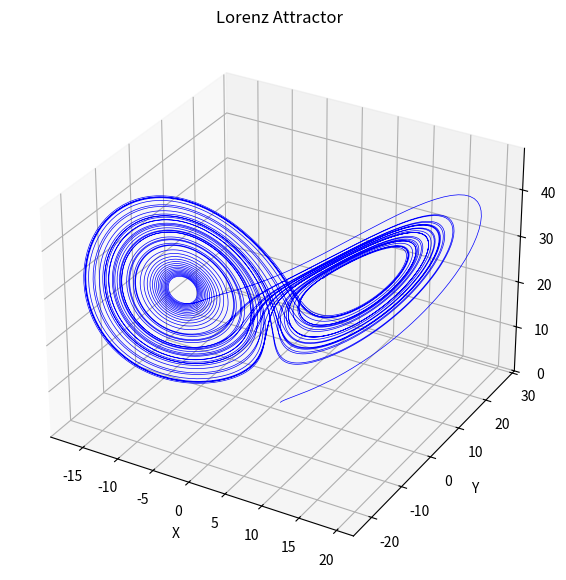

The script that saved this image:
import numpy as np
import matplotlib.pyplot as plt
from mpl_toolkits.mplot3d import Axes3D

# Define the Lorenz system
def lorenz_system(state, t, sigma, rho, beta):
    x, y, z = state
    dxdt = sigma * (y - x)
    dydt = x * (rho - z) - y
    dzdt = x * y - beta * z
    return [dxdt, dydt, dzdt]

# Parameters for the Lorenz system
sigma = 10.0
rho = 28.0
beta = 8.0 / 3.0

# Initial conditions
initial_state = [1.0, 1.0, 1.0]

# Time vector
t = np.linspace(0, 50, 10000)

# Solve the system using odeint
from scipy.integrate import odeint
trajectory = odeint(lorenz_system, initial_state, t, args=(sigma, rho, beta))

# Extract X, Y, Z coordinates
x, y, z = trajectory[:, 0], trajectory[:, 1], trajectory[:, 2]

# Plot the trajectory
fig = plt.figure(figsize=(10, 7))
ax = fig.add_subplot(111, projection='3d')
ax.plot(x, y, z, color='blue', linewidth=0.5)
ax.set_xlabel("X")
ax.set_ylabel("Y")
ax.set_zlabel("Z")
ax.set_title("Lorenz Attractor")
plt.show()
